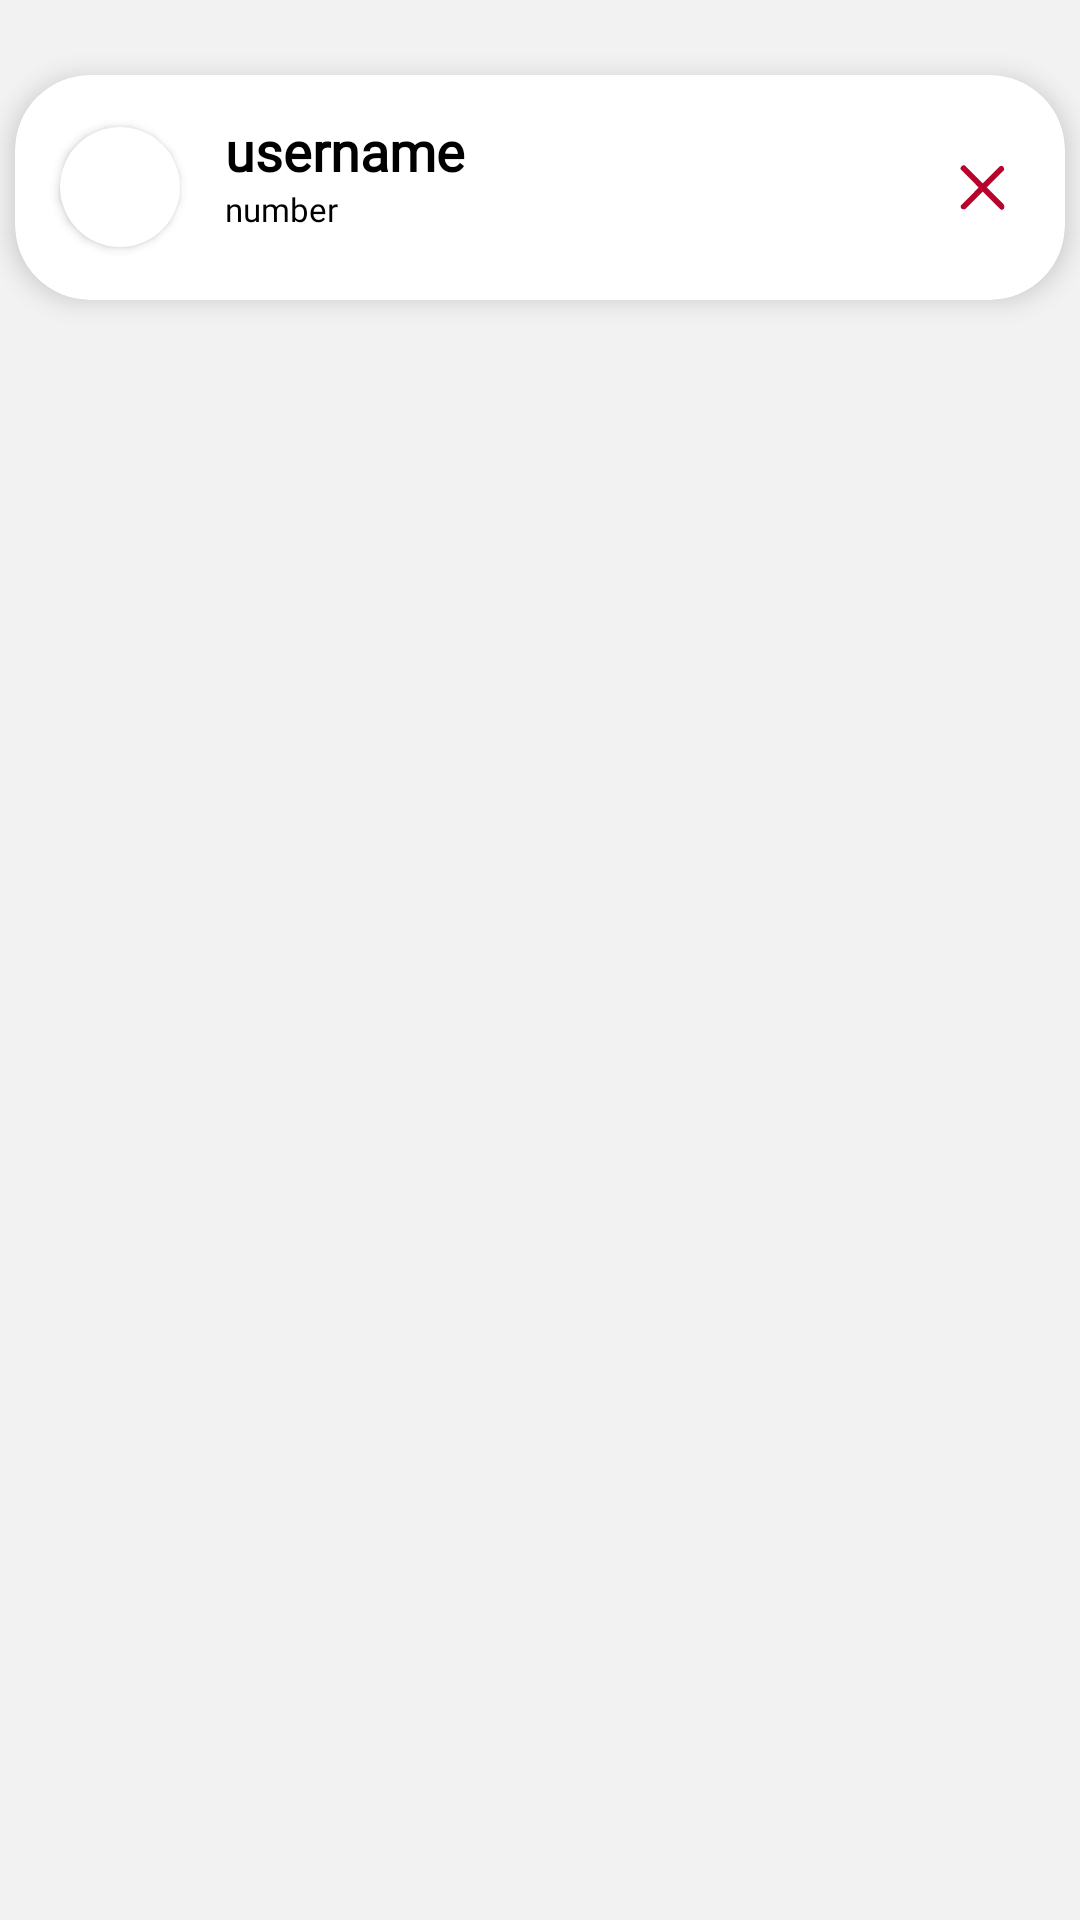

Reconstruct the res/layout file that produces this screen, plus the resources it refers to.
<!-- AndroidManifest.xml: application theme Theme.Docflow -->
<!-- res/layout/admincard.xml -->
<?xml version="1.0" encoding="utf-8"?>

<RelativeLayout xmlns:android="http://schemas.android.com/apk/res/android"
    xmlns:tools="http://schemas.android.com/tools"
    android:layout_width="match_parent"
    android:layout_height="wrap_content"
    tools:context=".NotificationFragment"
    xmlns:app="http://schemas.android.com/apk/res-auto"
    xmlns:card_view="http://schemas.android.com/apk/res-auto"
    android:background="@color/backgroundColor">

    <androidx.cardview.widget.CardView
        android:id="@+id/card_view"
        android:layout_width="350dp"
        android:layout_height="75dp"
        android:layout_centerHorizontal="true"
        android:layout_gravity="center"
        android:layout_marginTop="25dp"
        android:outlineAmbientShadowColor="@color/black"
        android:outlineSpotShadowColor="@color/black"
        card_view:cardCornerRadius="25dp"
        android:layout_marginBottom="10dp"
        card_view:cardElevation="5dp">

        <RelativeLayout
            android:layout_width="match_parent"
            android:layout_height="match_parent">

            <androidx.cardview.widget.CardView
                android:layout_width="40dp"
                android:layout_height="40dp"
                android:elevation="12dp"
                android:id="@+id/view"
                app:cardCornerRadius="60dp"
                android:layout_centerVertical="true"
                android:layout_marginStart="15dp">

                <ImageView
                    android:layout_height="match_parent"
                    android:layout_width="match_parent"
                    android:id="@+id/img"
                    android:scaleType="centerCrop" />
            </androidx.cardview.widget.CardView>

            <TextView
                android:id="@+id/cardTitle"
                android:layout_width="wrap_content"
                android:layout_height="wrap_content"
                android:text="username"
                android:layout_marginTop="13dp"
                android:layout_toEndOf="@+id/view"
                android:layout_marginStart="15dp"
                android:textStyle="bold"
                android:textSize="18sp"
                android:textColor="@color/black"
                android:fontFamily="@font/quicksand_bold"
                />

            <TextView
                android:id="@+id/cardType"
                android:layout_width="wrap_content"
                android:layout_height="wrap_content"
                android:text="number"
                android:layout_toEndOf="@+id/view"
                android:layout_centerVertical="true"
                android:layout_marginStart="15dp"
                android:layout_below="@+id/cardTitle"
                android:textSize="11sp"
                android:textColor="@color/black"
                android:fontFamily="@font/quicksand"
                />

            <ImageButton
                android:id="@+id/cardBtn"
                android:layout_width="15dp"
                android:layout_height="15dp"
                android:layout_centerVertical="true"
                android:layout_marginStart="15dp"
                android:translationX="300dp"
                android:background="@drawable/ic_cross"/>
        </RelativeLayout>
    </androidx.cardview.widget.CardView>
</RelativeLayout>
<!-- resources referenced by this layout -->
<resources>
  <color name="backgroundColor">#FFF2F2F2</color>
  <color name="black">#FF000000</color>
  <!-- drawable ic_cross (drawable) -->
  <vector xmlns:android="http://schemas.android.com/apk/res/android"
      android:width="27.9dp"
      android:height="29.1dp"
      android:viewportWidth="27.9"
      android:viewportHeight="29.1">
    <path
        android:pathData="M27.2,28.3L27.2,28.3c-0.8,0.9 -2.1,0.9 -2.5,0L1,3.4C0.1,3 0.1,1.7 1,0.8l0,0c0.8,-0.9 2.1,-0.9 2.5,0l23.4,24.5C27.6,26.1 27.6,27.4 27.2,28.3z"
        android:fillColor="#B7042C"/>
    <path
        android:pathData="M1,28.3L1,28.3c-0.8,-0.9 -0.8,-2.2 0,-2.6L24.3,1.2c0.8,-0.9 2.1,-0.9 2.5,0l0,0c0.8,0.9 0.8,2.2 0,2.6L3.5,28.3C3,28.8 1.8,28.8 1,28.3z"
        android:fillColor="#B7042C"/>
  </vector>
  <style name="Theme.Docflow" parent="Theme.AppCompat.DayNight.DarkActionBar">
          
          <item name="colorPrimary">@color/purple_500</item>
          <item name="colorPrimaryVariant">@color/purple_700</item>
          <item name="colorOnPrimary">@color/white</item>
          
          <item name="colorSecondary">@color/teal_200</item>
          <item name="colorSecondaryVariant">@color/teal_700</item>
          <item name="colorOnSecondary">@color/black</item>
          
          <item name="android:statusBarColor" tools:targetApi="l">?attr/colorPrimaryVariant</item>
          
      </style>
  <color name="purple_500">#FF6200EE</color>
  <color name="purple_700">#FF3700B3</color>
  <color name="white">#FFFFFFFF</color>
  <color name="teal_200">#FF03DAC5</color>
  <color name="teal_700">#FF018786</color>
</resources>
